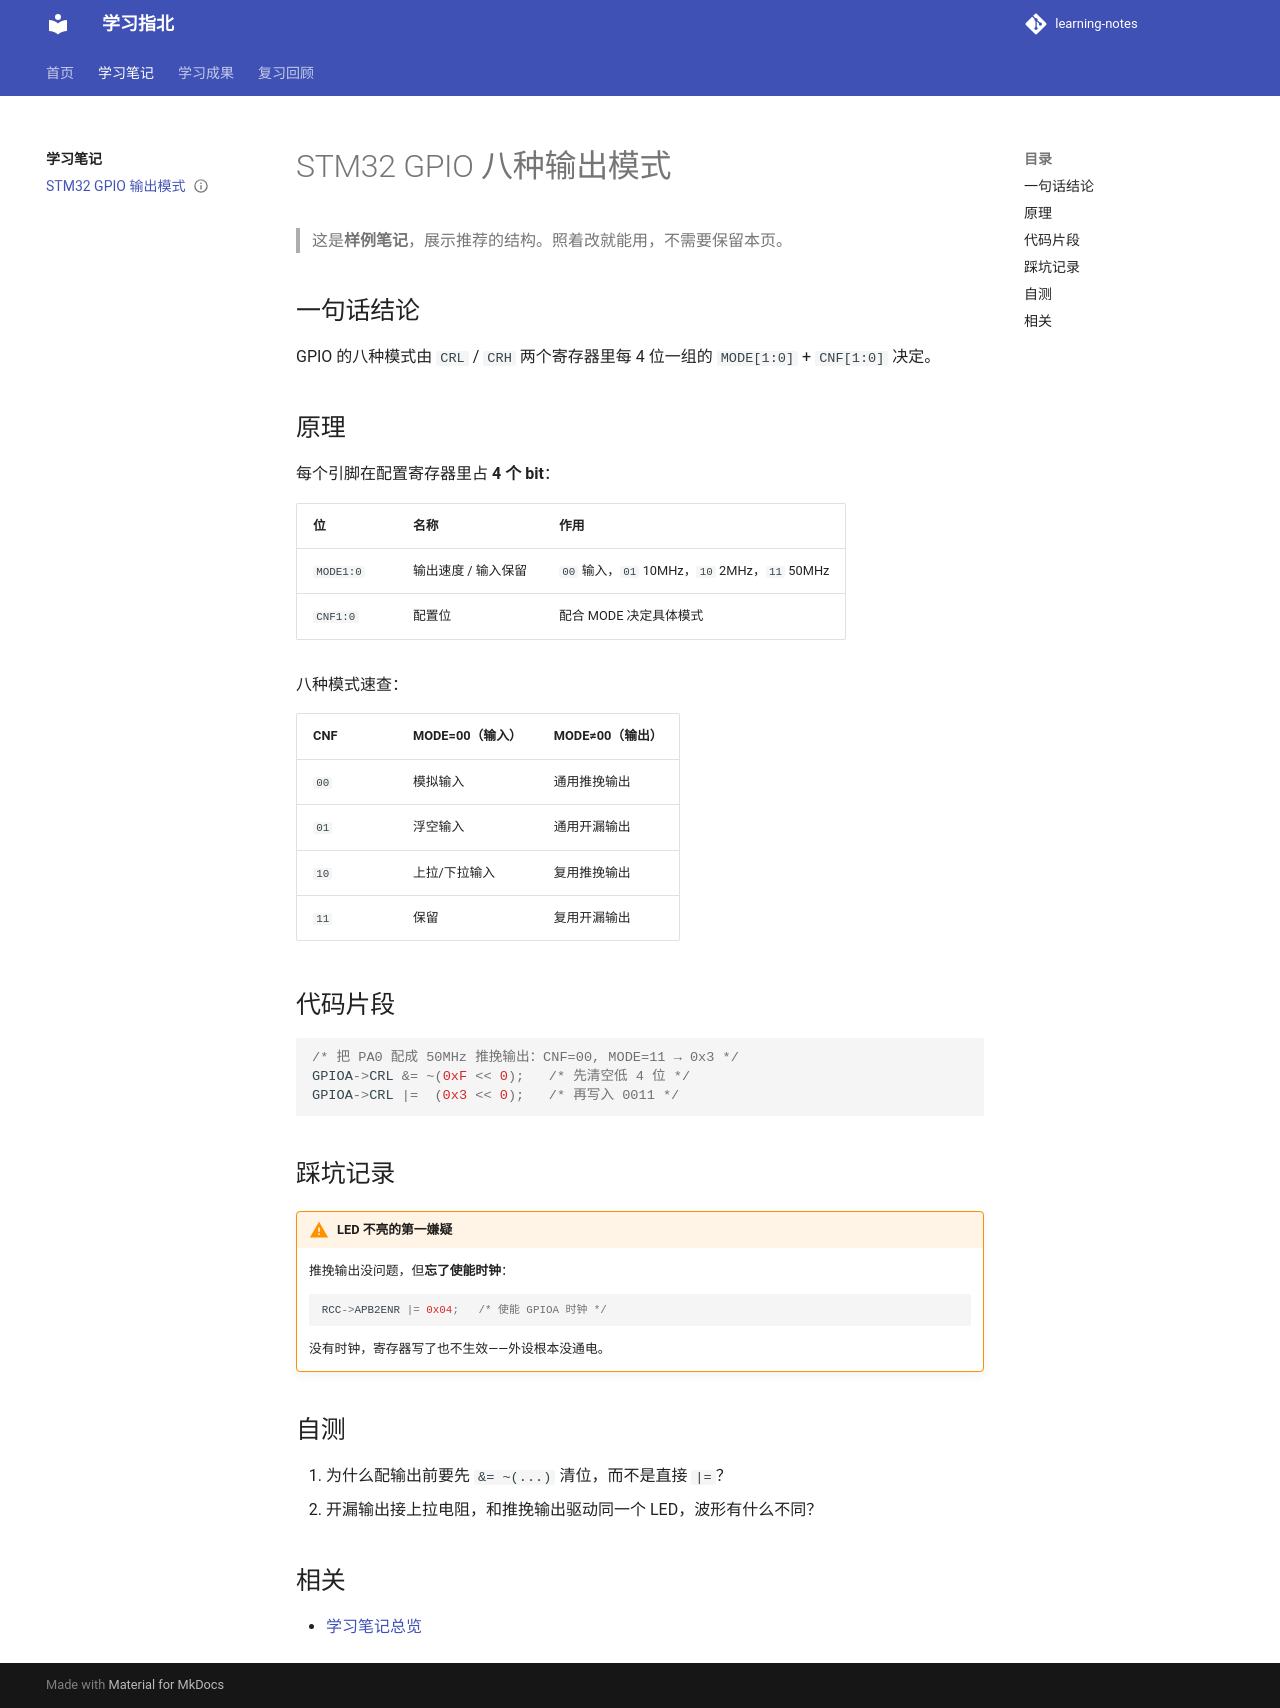

repository: Hanzheng-one/learning-notes · page: notes/2026-10-14-stm32-gpio/index.html · generator: mkdocs

---
title: STM32 GPIO 八种输出模式
date: 2026-10-14
tags:
  - STM32
  - 寄存器
status: 已掌握
review: 2026-10-21
---

# STM32 GPIO 八种输出模式

> 这是**样例笔记**，展示推荐的结构。照着改就能用，不需要保留本页。

## 一句话结论

GPIO 的八种模式由 `CRL` / `CRH` 两个寄存器里每 4 位一组的 `MODE[1:0]` + `CNF[1:0]` 决定。

## 原理

每个引脚在配置寄存器里占 **4 个 bit**：

| 位 | 名称 | 作用 |
|---|---|---|
| `MODE1:0` | 输出速度 / 输入保留 | `00` 输入，`01` 10MHz，`10` 2MHz，`11` 50MHz |
| `CNF1:0` | 配置位 | 配合 MODE 决定具体模式 |

八种模式速查：

| CNF | MODE=00（输入） | MODE≠00（输出） |
|---|---|---|
| `00` | 模拟输入 | 通用推挽输出 |
| `01` | 浮空输入 | 通用开漏输出 |
| `10` | 上拉/下拉输入 | 复用推挽输出 |
| `11` | 保留 | 复用开漏输出 |

## 代码片段

```c
/* 把 PA0 配成 50MHz 推挽输出：CNF=00, MODE=11 → 0x3 */
GPIOA->CRL &= ~(0xF << 0);   /* 先清空低 4 位 */
GPIOA->CRL |=  (0x3 << 0);   /* 再写入 0011 */
```

## 踩坑记录

!!! warning "LED 不亮的第一嫌疑"
    推挽输出没问题，但**忘了使能时钟**：

    ```c
    RCC->APB2ENR |= 0x04;   /* 使能 GPIOA 时钟 */
    ```

    没有时钟，寄存器写了也不生效——外设根本没通电。

## 自测

1. 为什么配输出前要先 `&= ~(...)` 清位，而不是直接 `|=`？
2. 开漏输出接上拉电阻，和推挽输出驱动同一个 LED，波形有什么不同？

## 相关

- [学习笔记总览](index.md)
